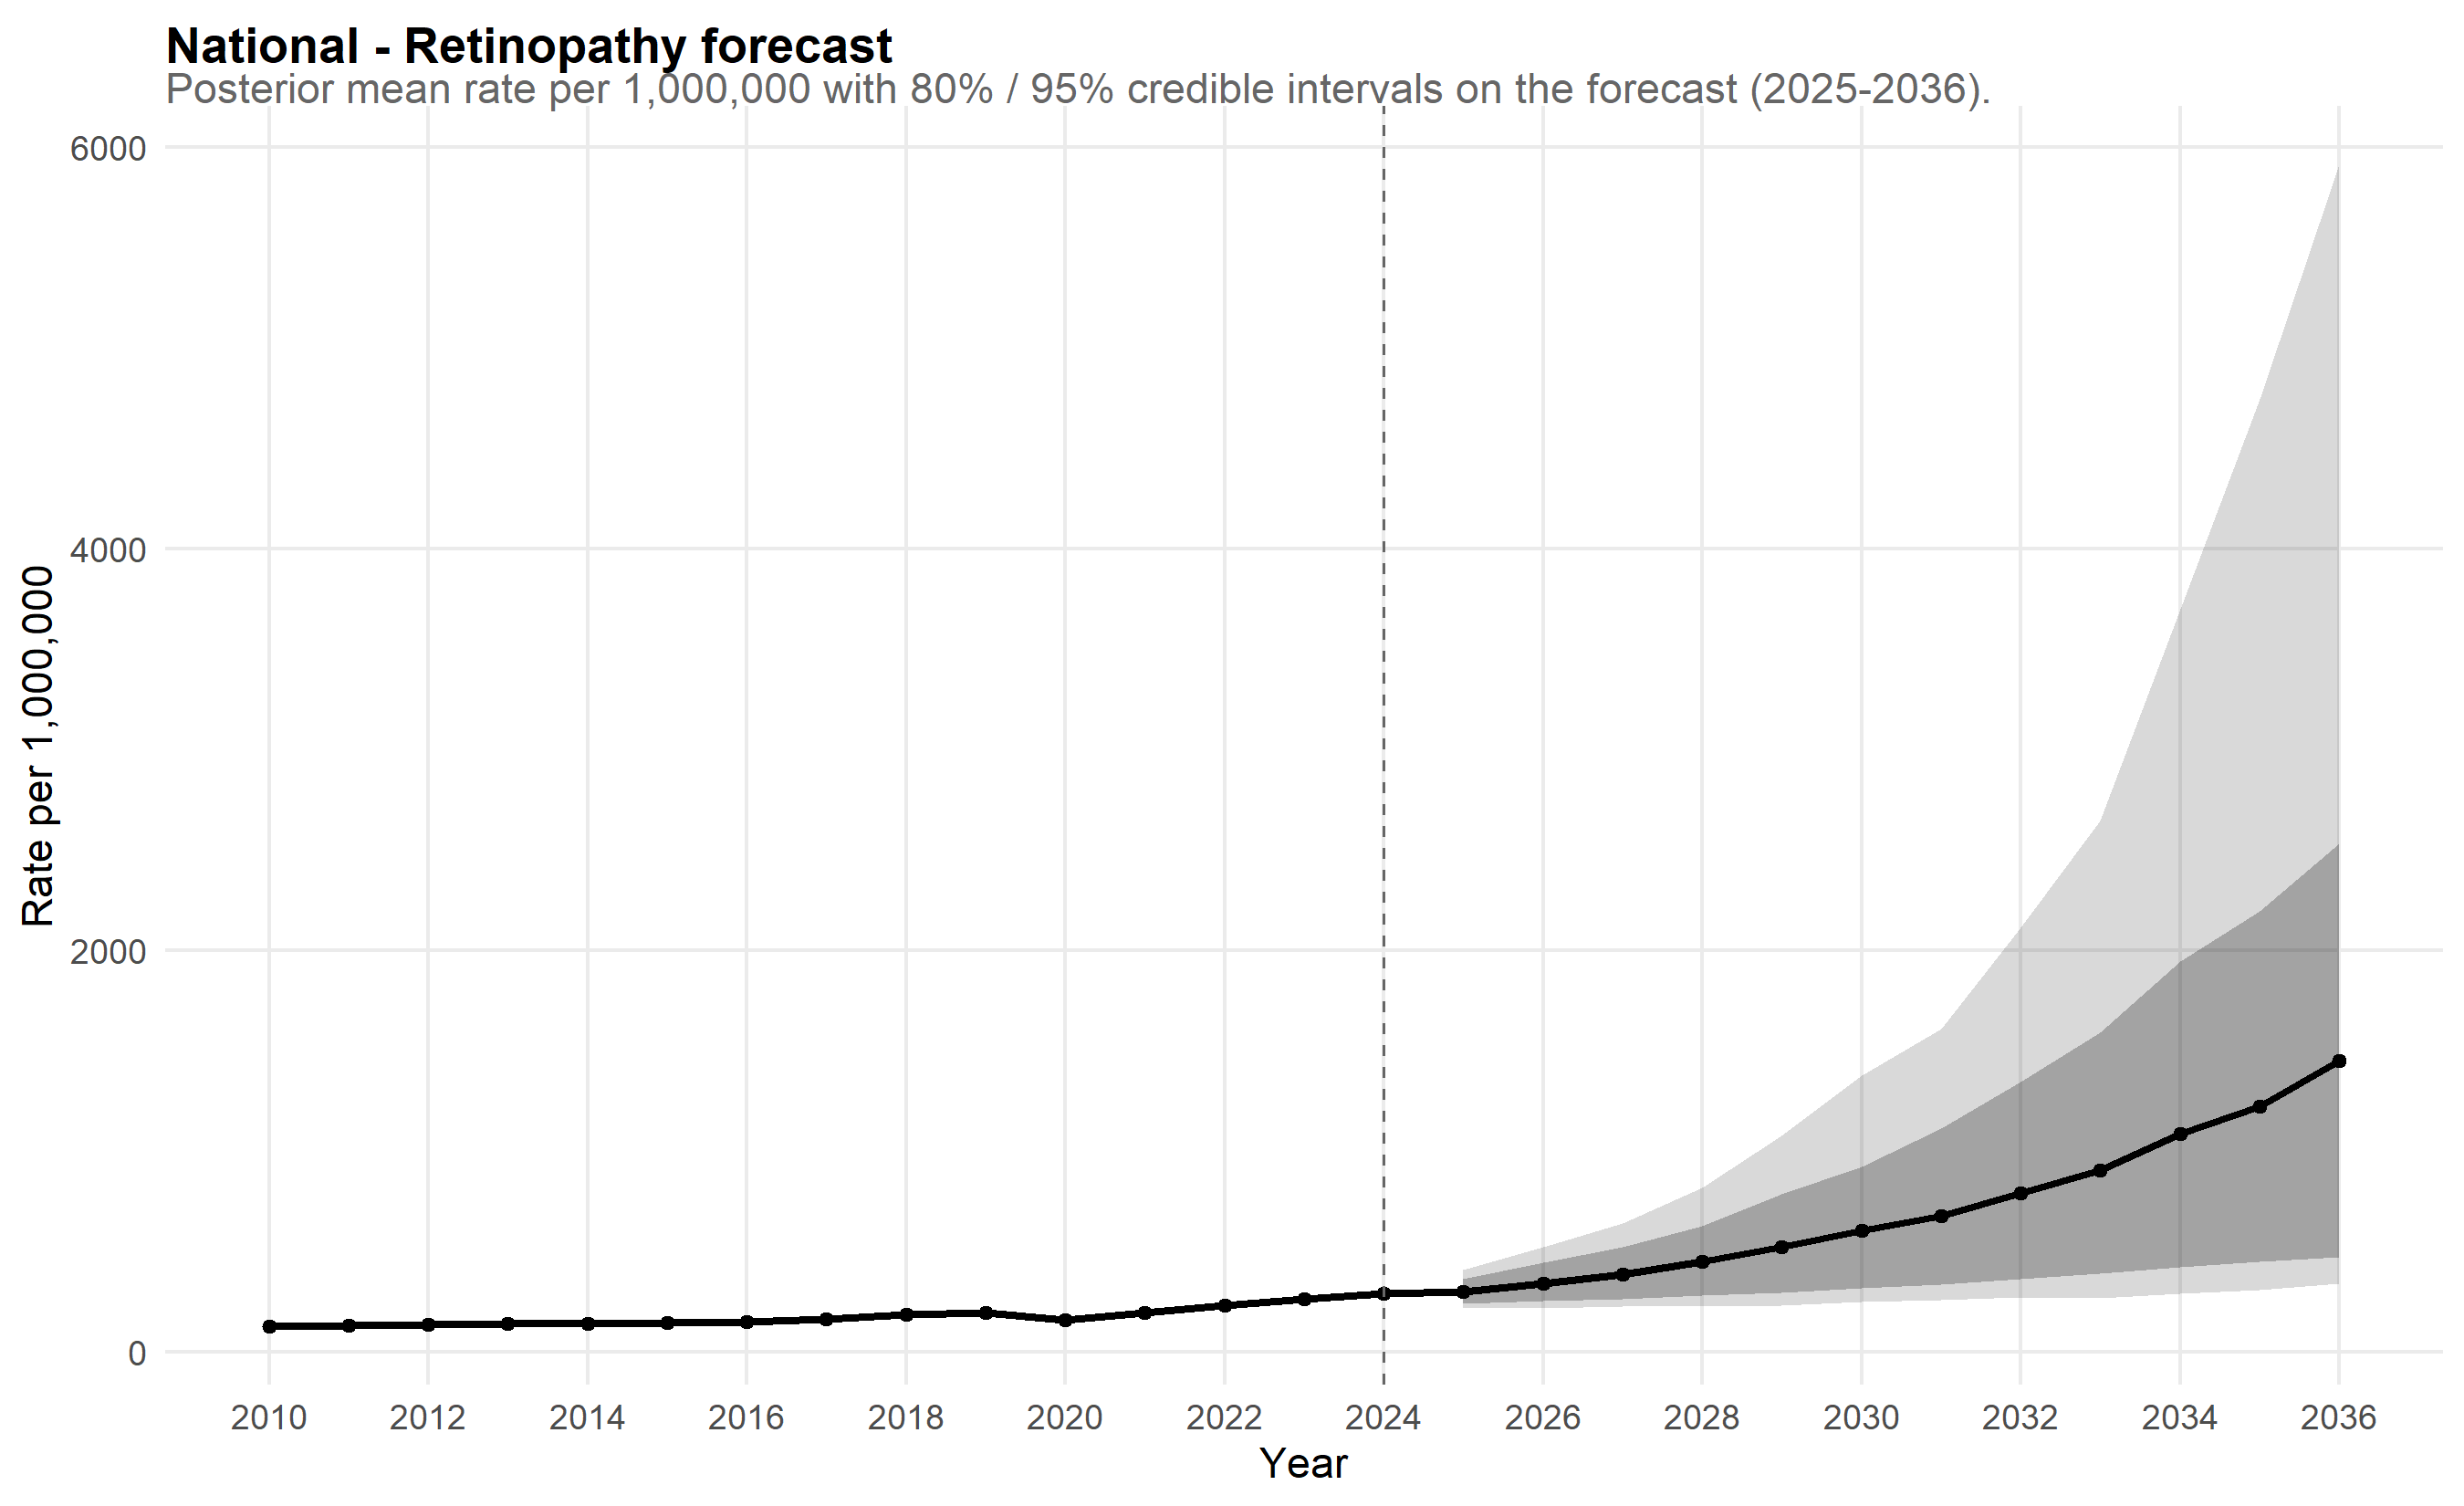

The file beside this chart, header and first rows:
scope, year, mean_rate, lo_80, hi_80, lo_95, hi_95, is_forecast, disease, disease_label
National, 2010, 126.6, 122.1, 131.1, 120.3, 133.6, FALSE, retina, Retinopathy
National, 2011, 132, 127.6, 136.3, 125.5, 139, FALSE, retina, Retinopathy
National, 2012, 136.5, 132.2, 140.6, 130.4, 143.5, FALSE, retina, Retinopathy
National, 2013, 139.8, 135, 145.1, 132.6, 147.8, FALSE, retina, Retinopathy
National, 2014, 142, 137.1, 147, 134.6, 150.2, FALSE, retina, Retinopathy
National, 2015, 144.8, 140.2, 149.8, 137.6, 151.8, FALSE, retina, Retinopathy
National, 2016, 151.4, 146, 156.9, 143.5, 159.6, FALSE, retina, Retinopathy
National, 2017, 164, 158.7, 169.3, 156.2, 172.7, FALSE, retina, Retinopathy
National, 2018, 184.5, 179.1, 190.5, 175.7, 193, FALSE, retina, Retinopathy
National, 2019, 196.8, 190.4, 203.7, 187.2, 207.2, FALSE, retina, Retinopathy
National, 2020, 160.5, 155.5, 165.7, 153.3, 167.9, FALSE, retina, Retinopathy
National, 2021, 193.2, 188, 198.6, 185.3, 201.3, FALSE, retina, Retinopathy
National, 2022, 231.5, 224.5, 238.9, 221.3, 242.1, FALSE, retina, Retinopathy
National, 2023, 263.9, 256.6, 271.1, 254, 275.1, FALSE, retina, Retinopathy
National, 2024, 292.1, 283.7, 300.4, 279.8, 306.2, FALSE, retina, Retinopathy
National, 2025, 300.5, 241.5, 365.5, 219.3, 408.3, TRUE, retina, Retinopathy
National, 2026, 342.8, 252.9, 444.3, 217.8, 524.5, TRUE, retina, Retinopathy
National, 2027, 387.8, 262, 520.3, 226.5, 641.7, TRUE, retina, Retinopathy
National, 2028, 448.2, 282.1, 628.7, 228.7, 816.9, TRUE, retina, Retinopathy
National, 2029, 523.3, 294.3, 787.6, 232.1, 1077, TRUE, retina, Retinopathy
National, 2030, 605.4, 318, 922.9, 249.3, 1378, TRUE, retina, Retinopathy
National, 2031, 675.6, 338.3, 1116, 259.9, 1610, TRUE, retina, Retinopathy
National, 2032, 792.4, 362.6, 1345, 274.2, 2112, TRUE, retina, Retinopathy
National, 2033, 904.2, 392.4, 1592, 266.9, 2646, TRUE, retina, Retinopathy
National, 2034, 1084, 421.3, 1944, 291.2, 3701, TRUE, retina, Retinopathy
National, 2035, 1224, 450.5, 2197, 308.8, 4746, TRUE, retina, Retinopathy
National, 2036, 1451, 470.8, 2530, 341.5, 5915, TRUE, retina, Retinopathy
